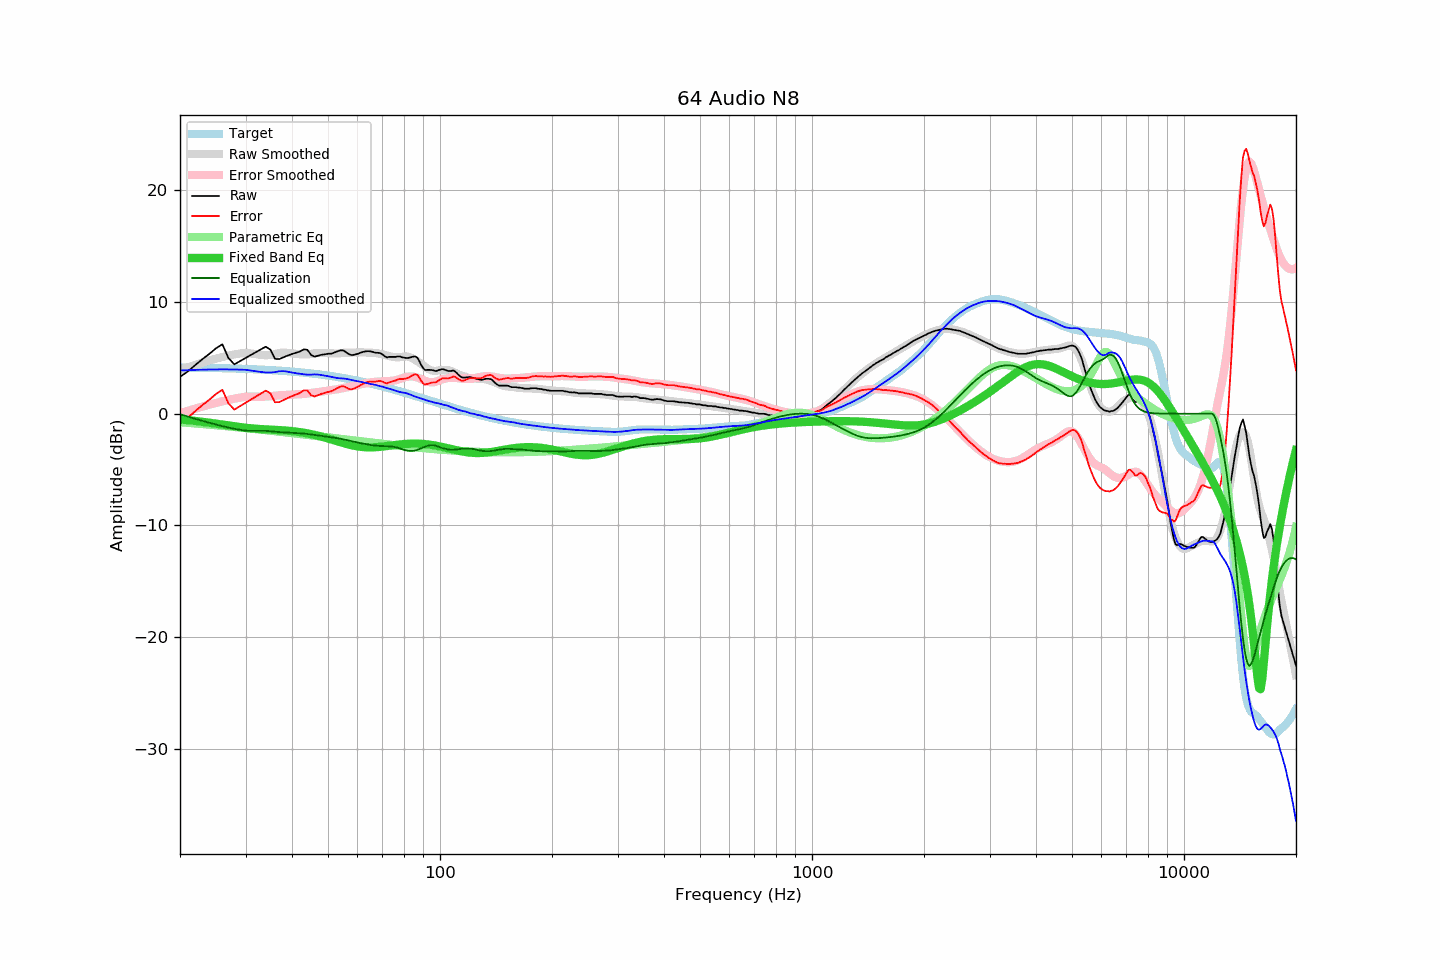

Values plotted in this chart, from the file beside it:
frequency, raw, error, smoothed, error_smoothed, equalization, parametric_eq, equalized_raw, equalized_smoothed, target
20, 3.30, -0.84, 3.91, 0.04, -0.04, -0.51, 3.25, 3.87, 4.14
21, 3.79, -0.35, 4.16, 0.26, -0.26, -0.58, 3.53, 3.90, 4.13
22, 4.37, 0.24, 4.38, 0.46, -0.46, -0.65, 3.91, 3.92, 4.12
23, 4.90, 0.78, 4.59, 0.64, -0.64, -0.72, 4.25, 3.94, 4.11
24, 5.37, 1.27, 4.77, 0.82, -0.82, -0.81, 4.55, 3.96, 4.10
25, 5.86, 1.77, 4.93, 0.97, -0.97, -0.89, 4.89, 3.96, 4.09
26, 6.22, 2.14, 5.08, 1.11, -1.11, -0.97, 5.11, 3.97, 4.07
27, 4.98, 0.92, 5.20, 1.23, -1.23, -1.06, 3.74, 3.97, 4.06
28, 4.42, 0.37, 5.30, 1.34, -1.34, -1.13, 3.07, 3.96, 4.05
29, 4.71, 0.68, 5.39, 1.44, -1.44, -1.20, 3.27, 3.95, 4.03
30, 4.99, 0.97, 5.45, 1.52, -1.52, -1.26, 3.47, 3.93, 4.01
31, 5.26, 1.26, 5.40, 1.53, -1.53, -1.31, 3.72, 3.86, 3.99
32, 5.51, 1.53, 5.33, 1.53, -1.53, -1.34, 3.98, 3.80, 3.97
33, 5.77, 1.81, 5.26, 1.52, -1.52, -1.37, 4.24, 3.74, 3.95
34, 6.00, 2.07, 5.22, 1.54, -1.54, -1.40, 4.46, 3.69, 3.93
35, 5.74, 1.83, 5.25, 1.57, -1.57, -1.42, 4.17, 3.69, 3.91
36, 4.91, 1.02, 5.33, 1.61, -1.61, -1.44, 3.30, 3.72, 3.88
37, 4.90, 1.04, 5.45, 1.64, -1.64, -1.46, 3.25, 3.80, 3.86
38, 5.06, 1.23, 5.48, 1.67, -1.67, -1.49, 3.39, 3.81, 3.83
39, 5.22, 1.41, 5.44, 1.69, -1.69, -1.52, 3.53, 3.76, 3.80
40, 5.35, 1.57, 5.40, 1.71, -1.71, -1.56, 3.64, 3.69, 3.77
41, 5.46, 1.71, 5.36, 1.73, -1.73, -1.60, 3.72, 3.62, 3.74
42, 5.57, 1.86, 5.32, 1.75, -1.75, -1.64, 3.82, 3.57, 3.71
43, 5.76, 2.08, 5.30, 1.77, -1.77, -1.70, 3.99, 3.53, 3.68
44, 5.73, 2.08, 5.30, 1.81, -1.81, -1.76, 3.92, 3.50, 3.64
45, 5.27, 1.66, 5.35, 1.86, -1.86, -1.82, 3.41, 3.50, 3.61
46, 5.11, 1.53, 5.42, 1.90, -1.90, -1.89, 3.20, 3.52, 3.57
47, 5.20, 1.66, 5.44, 1.94, -1.94, -1.97, 3.26, 3.50, 3.53
48, 5.28, 1.78, 5.44, 1.98, -1.98, -2.05, 3.30, 3.46, 3.50
49, 5.32, 1.86, 5.43, 2.02, -2.02, -2.13, 3.29, 3.41, 3.46
50, 5.37, 1.95, 5.42, 2.06, -2.06, -2.22, 3.30, 3.35, 3.41
51, 5.38, 2.00, 5.40, 2.10, -2.10, -2.30, 3.28, 3.30, 3.37
52, 5.48, 2.15, 5.39, 2.14, -2.14, -2.39, 3.33, 3.24, 3.33
53, 5.59, 2.30, 5.39, 2.19, -2.19, -2.47, 3.39, 3.19, 3.29
54, 5.67, 2.42, 5.41, 2.25, -2.25, -2.55, 3.42, 3.16, 3.24
55, 5.67, 2.47, 5.45, 2.30, -2.30, -2.63, 3.37, 3.15, 3.20
56, 5.49, 2.34, 5.47, 2.35, -2.35, -2.70, 3.14, 3.12, 3.15
57, 5.31, 2.20, 5.47, 2.40, -2.40, -2.77, 2.90, 3.07, 3.10
58, 5.25, 2.19, 5.47, 2.46, -2.46, -2.83, 2.78, 3.01, 3.06
59, 5.29, 2.28, 5.47, 2.52, -2.52, -2.88, 2.77, 2.96, 3.01
60, 5.36, 2.40, 5.48, 2.57, -2.57, -2.92, 2.78, 2.90, 2.96
61, 5.45, 2.54, 5.49, 2.62, -2.62, -2.96, 2.82, 2.86, 2.91
62, 5.53, 2.67, 5.49, 2.67, -2.67, -2.99, 2.86, 2.82, 2.86
63, 5.58, 2.77, 5.48, 2.71, -2.71, -3.00, 2.86, 2.76, 2.81
64, 5.60, 2.84, 5.47, 2.76, -2.76, -3.01, 2.84, 2.71, 2.75
65, 5.59, 2.88, 5.47, 2.80, -2.80, -3.01, 2.78, 2.66, 2.70
66, 5.53, 2.88, 5.46, 2.83, -2.83, -3.01, 2.69, 2.63, 2.65
67, 5.46, 2.86, 5.44, 2.85, -2.85, -3.00, 2.60, 2.59, 2.60
68, 5.46, 2.91, 5.40, 2.87, -2.87, -2.98, 2.58, 2.53, 2.54
69, 5.43, 2.94, 5.36, 2.88, -2.88, -2.96, 2.54, 2.47, 2.49
70, 5.31, 2.87, 5.31, 2.89, -2.89, -2.94, 2.41, 2.42, 2.44
71, 5.15, 2.76, 5.26, 2.90, -2.90, -2.92, 2.25, 2.36, 2.38
72, 5.04, 2.71, 5.21, 2.91, -2.91, -2.89, 2.13, 2.30, 2.33
73, 5.09, 2.81, 5.16, 2.92, -2.92, -2.86, 2.17, 2.24, 2.27
74, 5.09, 2.87, 5.12, 2.94, -2.94, -2.84, 2.15, 2.18, 2.22
75, 5.09, 2.92, 5.08, 2.96, -2.96, -2.81, 2.12, 2.12, 2.16
76, 5.09, 2.98, 5.06, 3.00, -3.00, -2.79, 2.09, 2.06, 2.11
77, 5.13, 3.07, 5.05, 3.05, -3.05, -2.77, 2.07, 2.00, 2.06
78, 5.13, 3.12, 5.06, 3.11, -3.11, -2.75, 2.01, 1.94, 2.00
79, 5.06, 3.11, 5.09, 3.18, -3.18, -2.73, 1.88, 1.91, 1.95
... 553 more rows
